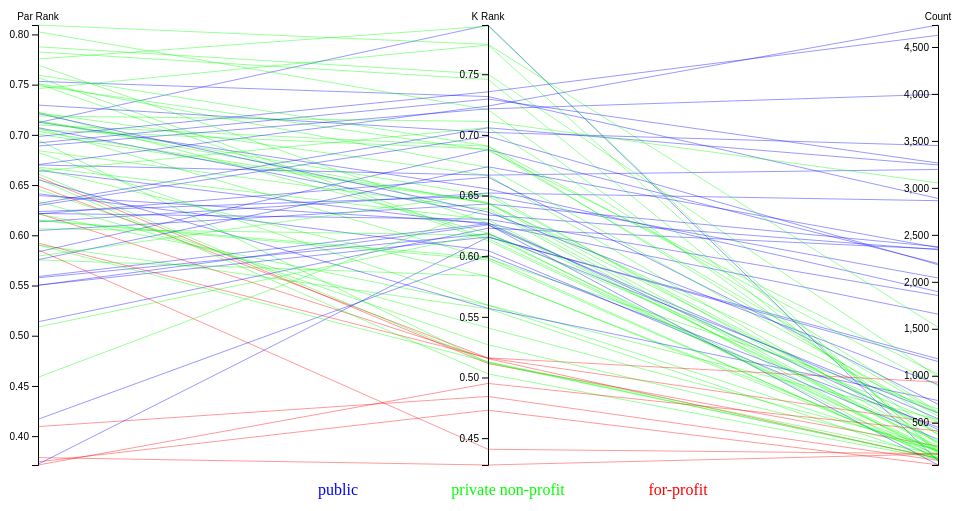
D3 v5 page, settled after 480 driven frames (8 s of simulated time); the page loaded 1 data file(s).


  document.addEventListener('DOMContentLoaded', () => {
    const $navbarBurgers = Array.prototype.slice.call(document.querySelectorAll('.navbar-burger'), 0);

    if ($navbarBurgers.length > 0) {
      $navbarBurgers.forEach( el => {
        el.addEventListener('click', () => {
          const target = el.dataset.target;
          const $target = document.getElementById(target);
          el.classList.toggle('is-active');
          $target.classList.toggle('is-active');
        });
      });
    }
  });
  
// ── parallel_coordinates.js
const width = 960;
const height = 500;
const margin = { top: 20, bottom: 40, left: 30, right: 30 };

const svg = d3.select("svg#vis");
svg.attr("width", width);
svg.attr("height", height);

const plot = svg.append("g").attr("id", "plot");
plot.attr("transform", translate(margin.left, margin.top));

const keys = ["Par Rank", "K Rank", "Count"];
const types = ["public", "private non-profit", "for-profit"];

d3.tsv("college_data.tsv").then(draw);

function draw(data) {
  let x = d3.scalePoint().range([0, width - margin.left - margin.right]).domain(keys);

  let y = new Map(
    Array.from(
      keys,
      key => [key, d3.scaleLinear(d3.extent(data, d => +d[key]), [height - margin.top - margin.bottom, 0])])
  );

    function linepath(d) {
        return d3.line()(keys.map(function(p) { return [x(p), y.get(p)(d[p])]; }));
    }

    let colors = d3.scaleOrdinal()
      .domain(["1", "2", "3"])
      .range(["#0000FF", "#00ff00", "#ff0000"]);

    plot.selectAll("dataLines")
      .data(data)
      .enter()
      .append("path")
      .attr("d",  linepath)
      .style("fill", "none")
      .style("stroke", d => colors(d["Type"]))
      .style("opacity", 0.4);

    plot.selectAll("axis")
      .data(keys)
      .enter()
      .append("g")
      .attr("transform", function(d) { return "translate(" + x(d) + ")"; })
      .each(function(d) { d3.select(this).call(d3.axisLeft().scale(y.get(d))); })
      .append("text")
      .style("text-anchor", "middle")
      .attr("y", -5)
      .text(function(d) { return d; })
      .style("fill", "black");

    let legendColors = d3.scaleOrdinal()
      .domain(["public", "private non-profit", "for-profit"])
      .range(["#0000FF", "#00ff00", "#ff0000"]);

    plot.selectAll("legend")
      .data(types)
      .enter()
      .append("text")
      .text(function(d) { return d })
      .attr("x", function(d, x) { return x * 170 + 300 })
      .attr("y", height - 30)
      .style("fill", d => legendColors(d))
      .attr("text-anchor", "middle")
}

function translate(x, y) {
  return "translate(" + String(x) + "," + String(y) + ")";
}


### data: college_data.tsv
Number of Records	Count	Iclevel	K Rank	Name	Par Rank	State	Type
1	495.7	1	0.5161	Academy Of Art University	0.6492	CA	3
1	119	1	0.5155	Argosy University	0.6219	CA	3
1	109.5	1	0.5567	Art Center College Of Design	0.5903	CA	2
1	647	1	0.5981	Azusa Pacific University	0.7066	CA	2
1	535	1	0.5596	Biola University	0.6825	CA	2
1	250.2	1	0.5114	Brooks Institute	0.6583	CA	3
1	197.3	1	0.5597	California Baptist University	0.6212	CA	2
1	123.7	1	0.5126	California College Of The Arts	0.6611	CA	2
1	190.7	1	0.7741	California Institute Of Technology	0.746	CA	2
1	122.7	1	0.5121	California Institute Of The Arts	0.6949	CA	2
1	300	1	0.6666	California Lutheran University	0.722	CA	2
1	92	1	0.7906	California Maritime Academy	0.7121	CA	1
1	2888	1	0.7316	California Polytechnic State University	0.7532	CA	1
1	2195	1	0.6879	California State Polytechnic University,…	0.5835	CA	1
1	2041	1	0.6498	California State University - Sacramento	0.6236	CA	1
1	50	1	0.6261	California State University Channel Isla…	0.6646	CA	1
1	542.7	1	0.6258	California State University, Bakersfield	0.5501	CA	1
1	1895	1	0.6554	California State University, Chico	0.7127	CA	1
1	451.3	1	0.6008	California State University, Dominguez H…	0.4168	CA	1
1	696.7	1	0.6652	California State University, East Bay	0.6212	CA	1
1	1656	1	0.6268	California State University, Fresno	0.5589	CA	1
1	2374	1	0.6431	California State University, Fullerton	0.6047	CA	1
1	2864	1	0.6521	California State University, Long Beach	0.6134	CA	1
1	1180	1	0.6157	California State University, Los Angeles	0.372	CA	1
1	322.7	1	0.6047	California State University, Monterey Ba…	0.6414	CA	1
1	2349	1	0.6231	California State University, Northridge	0.5139	CA	1
1	1152	1	0.6159	California State University, San Bernard…	0.5503	CA	1
1	427.7	1	0.6274	California State University, San Marcos	0.6396	CA	1
1	603	1	0.6184	California State University, Stanislaus	0.5577	CA	1
1	603	1	0.6433	Chapman University	0.7137	CA	2
1	266	1	0.7457	Claremont Mckenna College	0.7826	CA	2
1	201	1	0.5832	Concordia University of Irvine, CA	0.6667	CA	2
1	137.7	1	0.6386	Dominican University Of California	0.6842	CA	2
1	932.5	1	0.5162	Fashion Institute Of Design & Merchandis…	0.5923	CA	3
1	160.7	1	0.5837	Fresno Pacific University	0.5755	CA	2
1	164	1	0.7896	Harvey Mudd College	0.7755	CA	2
1	736.7	1	0.5571	Humboldt State University	0.6555	CA	1
1	205	1	0.6174	La Sierra University	0.6065	CA	2
1	1016	1	0.6872	Loyola Marymount University	0.7491	CA	2
1	110	1	0.5029	Marymount California University	0.6562	CA	2
1	213.7	1	0.527	Master's College & Seminary	0.646	CA	2
1	115	1	0.5987	Mills College	0.6152	CA	2
1	222.3	1	0.6399	Mount St. Mary's College	0.4586	CA	2
1	170.5	1	0.4408	Musicians Institute	0.5855	CA	3
1	380	1	0.6497	Occidental College	0.7141	CA	2
1	124	1	0.5969	Otis College Of Art & Design	0.6147	CA	2
1	233	1	0.6437	Pacific Union College	0.7007	CA	2
1	569.3	1	0.6731	Pepperdine University	0.7511	CA	2
1	192	1	0.6144	Pitzer College	0.7571	CA	2
1	99.67	1	0.4844	Platt College of Alhambra, CA	0.4095	CA	3
1	501.7	1	0.619	Point Loma Nazarene University	0.7227	CA	2
1	369.3	1	0.7208	Pomona College	0.8026	CA	2
1	509.7	1	0.6906	Saint Mary's College Of California	0.7099	CA	2
1	3196	1	0.6668	San Diego State University	0.67	CA	1
1	1855	1	0.6305	San Francisco State University	0.6218	CA	1
1	2182	1	0.6988	San Jose State University	0.6296	CA	1
1	167	1	0.4279	Santa Barbara Business College	0.3786	CA	3
1	989.7	1	0.7501	Santa Clara University	0.7877	CA	2
1	185	1	0.6129	Scripps College	0.7508	CA	2
1	161	1	0.5129	Simpson University	0.5904	CA	2
... 22 more rows